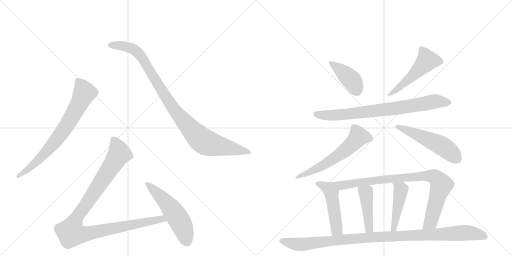
t = 0.00 s
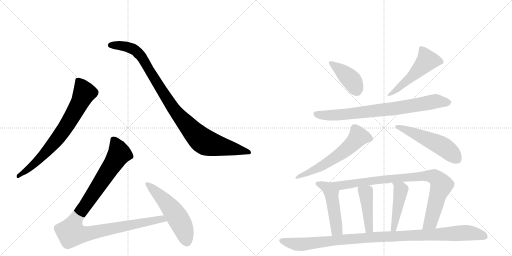
t = 2.26 s
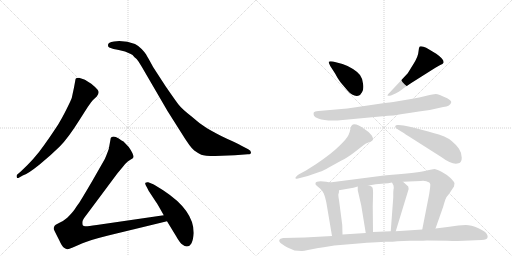
t = 4.52 s
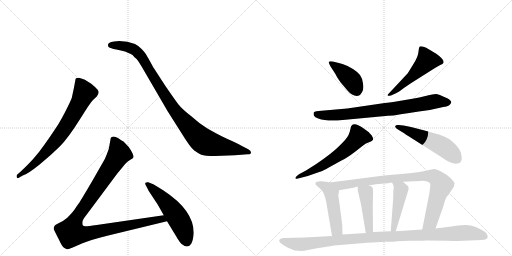
t = 6.78 s
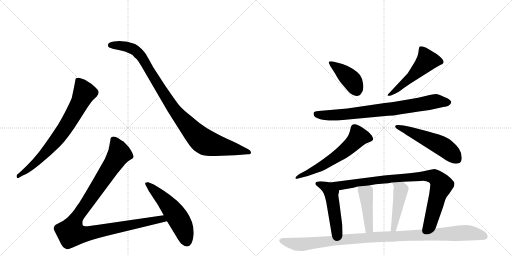
t = 9.04 s
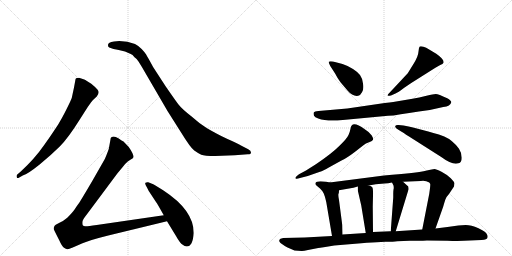
t = 11.30 s

The animated SVG that drew these frames (rendered in a browser with its animation timeline set to each time). Animation: 14 CSS @keyframes rules; one cycle of 11.30 s.

<svg version="1.1" viewBox="0 0 2048 1024" xmlns="http://www.w3.org/2000/svg">
  <g stroke="lightgray" stroke-dasharray="1,1" stroke-width="1" transform="scale(4, 4)">
    <line x1="0" y1="0" x2="256" y2="256"></line>
    <line x1="256" y1="0" x2="0" y2="256"></line>
    <line x1="128" y1="0" x2="128" y2="256"></line>
    <line x1="0" y1="128" x2="256" y2="128"></line>
    <line x1="256" y1="0" x2="512" y2="256"></line>
    <line x1="512" y1="0" x2="256" y2="256"></line>
    <line x1="384" y1="0" x2="384" y2="256"></line>
    <line x1="256" y1="128" x2="512" y2="128"></line>
  </g>
<g transform="scale(1, -1) translate(0, -850)">
   <style type="text/css">
    @keyframes keyframes0 {
      from {
       stroke: black;
       stroke-dashoffset: 744;
       stroke-width: 128;
       }
       71% {
       animation-timing-function: step-end;
       stroke: black;
       stroke-dashoffset: 0;
       stroke-width: 128;
       }
       to {
       stroke: black;
       stroke-width: 1024;
       }
       }
       #make-me-a-hanzi-animation-0 {
         animation: keyframes0 0.855469s both;
         animation-delay: 0.000000s;
         animation-timing-function: linear;
       }
    @keyframes keyframes1 {
      from {
       stroke: black;
       stroke-dashoffset: 1001;
       stroke-width: 128;
       }
       77% {
       animation-timing-function: step-end;
       stroke: black;
       stroke-dashoffset: 0;
       stroke-width: 128;
       }
       to {
       stroke: black;
       stroke-width: 1024;
       }
       }
       #make-me-a-hanzi-animation-1 {
         animation: keyframes1 1.064616s both;
         animation-delay: 0.855469s;
         animation-timing-function: linear;
       }
    @keyframes keyframes2 {
      from {
       stroke: black;
       stroke-dashoffset: 1068;
       stroke-width: 128;
       }
       78% {
       animation-timing-function: step-end;
       stroke: black;
       stroke-dashoffset: 0;
       stroke-width: 128;
       }
       to {
       stroke: black;
       stroke-width: 1024;
       }
       }
       #make-me-a-hanzi-animation-2 {
         animation: keyframes2 1.119141s both;
         animation-delay: 1.920085s;
         animation-timing-function: linear;
       }
    @keyframes keyframes3 {
      from {
       stroke: black;
       stroke-dashoffset: 541;
       stroke-width: 128;
       }
       64% {
       animation-timing-function: step-end;
       stroke: black;
       stroke-dashoffset: 0;
       stroke-width: 128;
       }
       to {
       stroke: black;
       stroke-width: 1024;
       }
       }
       #make-me-a-hanzi-animation-3 {
         animation: keyframes3 0.690267s both;
         animation-delay: 3.039225s;
         animation-timing-function: linear;
       }
    @keyframes keyframes4 {
      from {
       stroke: black;
       stroke-dashoffset: 414;
       stroke-width: 128;
       }
       57% {
       animation-timing-function: step-end;
       stroke: black;
       stroke-dashoffset: 0;
       stroke-width: 128;
       }
       to {
       stroke: black;
       stroke-width: 1024;
       }
       }
       #make-me-a-hanzi-animation-4 {
         animation: keyframes4 0.586914s both;
         animation-delay: 3.729492s;
         animation-timing-function: linear;
       }
    @keyframes keyframes5 {
      from {
       stroke: black;
       stroke-dashoffset: 515;
       stroke-width: 128;
       }
       63% {
       animation-timing-function: step-end;
       stroke: black;
       stroke-dashoffset: 0;
       stroke-width: 128;
       }
       to {
       stroke: black;
       stroke-width: 1024;
       }
       }
       #make-me-a-hanzi-animation-5 {
         animation: keyframes5 0.669108s both;
         animation-delay: 4.316406s;
         animation-timing-function: linear;
       }
    @keyframes keyframes6 {
      from {
       stroke: black;
       stroke-dashoffset: 793;
       stroke-width: 128;
       }
       72% {
       animation-timing-function: step-end;
       stroke: black;
       stroke-dashoffset: 0;
       stroke-width: 128;
       }
       to {
       stroke: black;
       stroke-width: 1024;
       }
       }
       #make-me-a-hanzi-animation-6 {
         animation: keyframes6 0.895345s both;
         animation-delay: 4.985514s;
         animation-timing-function: linear;
       }
    @keyframes keyframes7 {
      from {
       stroke: black;
       stroke-dashoffset: 607;
       stroke-width: 128;
       }
       66% {
       animation-timing-function: step-end;
       stroke: black;
       stroke-dashoffset: 0;
       stroke-width: 128;
       }
       to {
       stroke: black;
       stroke-width: 1024;
       }
       }
       #make-me-a-hanzi-animation-7 {
         animation: keyframes7 0.743978s both;
         animation-delay: 5.880859s;
         animation-timing-function: linear;
       }
    @keyframes keyframes8 {
      from {
       stroke: black;
       stroke-dashoffset: 530;
       stroke-width: 128;
       }
       63% {
       animation-timing-function: step-end;
       stroke: black;
       stroke-dashoffset: 0;
       stroke-width: 128;
       }
       to {
       stroke: black;
       stroke-width: 1024;
       }
       }
       #make-me-a-hanzi-animation-8 {
         animation: keyframes8 0.681315s both;
         animation-delay: 6.624837s;
         animation-timing-function: linear;
       }
    @keyframes keyframes9 {
      from {
       stroke: black;
       stroke-dashoffset: 493;
       stroke-width: 128;
       }
       62% {
       animation-timing-function: step-end;
       stroke: black;
       stroke-dashoffset: 0;
       stroke-width: 128;
       }
       to {
       stroke: black;
       stroke-width: 1024;
       }
       }
       #make-me-a-hanzi-animation-9 {
         animation: keyframes9 0.651204s both;
         animation-delay: 7.306152s;
         animation-timing-function: linear;
       }
    @keyframes keyframes10 {
      from {
       stroke: black;
       stroke-dashoffset: 905;
       stroke-width: 128;
       }
       75% {
       animation-timing-function: step-end;
       stroke: black;
       stroke-dashoffset: 0;
       stroke-width: 128;
       }
       to {
       stroke: black;
       stroke-width: 1024;
       }
       }
       #make-me-a-hanzi-animation-10 {
         animation: keyframes10 0.986491s both;
         animation-delay: 7.957357s;
         animation-timing-function: linear;
       }
    @keyframes keyframes11 {
      from {
       stroke: black;
       stroke-dashoffset: 441;
       stroke-width: 128;
       }
       59% {
       animation-timing-function: step-end;
       stroke: black;
       stroke-dashoffset: 0;
       stroke-width: 128;
       }
       to {
       stroke: black;
       stroke-width: 1024;
       }
       }
       #make-me-a-hanzi-animation-11 {
         animation: keyframes11 0.608887s both;
         animation-delay: 8.943848s;
         animation-timing-function: linear;
       }
    @keyframes keyframes12 {
      from {
       stroke: black;
       stroke-dashoffset: 459;
       stroke-width: 128;
       }
       60% {
       animation-timing-function: step-end;
       stroke: black;
       stroke-dashoffset: 0;
       stroke-width: 128;
       }
       to {
       stroke: black;
       stroke-width: 1024;
       }
       }
       #make-me-a-hanzi-animation-12 {
         animation: keyframes12 0.623535s both;
         animation-delay: 9.552734s;
         animation-timing-function: linear;
       }
    @keyframes keyframes13 {
      from {
       stroke: black;
       stroke-dashoffset: 1075;
       stroke-width: 128;
       }
       78% {
       animation-timing-function: step-end;
       stroke: black;
       stroke-dashoffset: 0;
       stroke-width: 128;
       }
       to {
       stroke: black;
       stroke-width: 1024;
       }
       }
       #make-me-a-hanzi-animation-13 {
         animation: keyframes13 1.124837s both;
         animation-delay: 10.176270s;
         animation-timing-function: linear;
       }
</style>
<path d="M 91 148 Q 112 155 158.5 192.5 Q 205 230 239 264 Q 273 298 321 375 L 351 422 Q 368 446 371 449 L 387 464 Q 400 481 390.5 491.5 Q 381 502 365 515 Q 344 529 337 532 L 316 539 Q 310 539 304 537 Q 301 532 301 527 L 296 500 L 287 458 Q 284 449 265.5 412 Q 247 375 232 351.5 Q 217 328 177.5 271 Q 138 214 82 163 L 69 152 Q 65 148 67 141.5 Q 69 135 77 140 L 91 148 Z" fill="lightgray"></path> 
<path d="M 456 684 Q 432 682 432 670 Q 431 663 437 660 L 454 654 Q 466 652 475 650 L 500 644 L 523 634 Q 530 632 538 621 Q 547 615 554 604 L 567 583 L 670 406 L 725 319 Q 762 259 777 248 Q 792 237 805 231.5 Q 818 226 861 226 L 939 229 L 991 233 Q 1004 233 1004 240.5 Q 1004 248 993 253 L 964 268 Q 949 277 910 294 Q 857 320 826.5 338.5 Q 796 357 764 386 Q 727 415 714 432 Q 701 449 663 504 L 613 581 Q 590 623 584.5 632 Q 579 641 566.5 654 Q 554 667 540 674 Q 510 686 477 686 L 456 684 Z" fill="lightgray"></path> 
<path d="M 655 -11 L 387 -50 Q 347 -56 341 -55 Q 334 -54 331 -51 Q 329 -45 330 -36 Q 331 -28 347 -8 L 470 157 L 490 181 Q 503 198 511 204 L 523 212 Q 532 217 533 220 Q 537 230 515 262 L 494 284 Q 488 287 475 296 Q 462 304 454 304 Q 445 303 443 298 L 435 254 Q 422 218 417 210 L 369 126 Q 321 44 314 35 Q 307 26 299 13 Q 290 0 269 -21 Q 253 -35 236 -42 Q 219 -50 218 -54 Q 213 -62 216 -69 Q 219 -76 236 -109 Q 248 -136 256 -141 Q 264 -146 269 -147 Q 273 -148 291 -140 L 330 -123 Q 357 -111 433 -92 L 668 -35 C 697 -28 685 -7 655 -11 Z" fill="lightgray"></path> 
<path d="M 775 -82 Q 775 9 654 88 Q 619 111 608 115 L 593 121 Q 586 122 582 119 Q 579 116 583.5 108 Q 588 100 590 96 L 595 86 L 624 42 Q 630 34 655 -11 L 668 -35 L 704 -94 Q 720 -123 731 -129 Q 738 -136 747 -136 Q 771 -136 775 -82 Z" fill="lightgray"></path> 
<path d="M 1321 586 L 1341 555 Q 1351 535 1362 521 L 1390 488 Q 1411 463 1433 467 Q 1441 468 1448 481 Q 1456 493 1452 516 Q 1449 538 1440 550 Q 1432 561 1412 574 Q 1392 587 1370 594 L 1332 604 Q 1317 606 1315 603 Q 1314 599 1321 586 Z" fill="lightgray"></path> 
<path d="M 1631 557 L 1559 480 Q 1547 468 1551 467 Q 1555 466 1564 468 L 1582 476 Q 1591 479 1617 499 Q 1644 518 1664 530 L 1740 578 Q 1750 585 1761 590 Q 1772 594 1774 599 Q 1778 612 1745 635 L 1715 653 Q 1705 660 1694 663 Q 1684 666 1679 664 L 1676 658 L 1674 644 Q 1673 623 1652 591 L 1631 557 Z" fill="lightgray"></path> 
<path d="M 1389 416 L 1274 406 Q 1258 405 1255 400 Q 1253 395 1256 387 Q 1259 380 1273 376 Q 1308 363 1371 370 L 1552 387 L 1574 388 Q 1627 398 1719 410 L 1773 422 Q 1802 425 1805 441 Q 1806 447 1789 457 Q 1753 474 1743 474 Q 1734 474 1706 467 Q 1679 460 1644 454 L 1573 442 Q 1560 440 1539 438 L 1389 416 Z" fill="lightgray"></path> 
<path d="M 1200 138 L 1231 146 L 1280 163 Q 1291 166 1317 181 L 1366 208 Q 1389 219 1419 242 L 1455 270 Q 1462 276 1476 281 Q 1491 286 1492 291 Q 1494 296 1487 308 Q 1480 320 1459 333 Q 1406 372 1402 335 Q 1400 324 1394 310 Q 1388 296 1357 266 Q 1327 236 1265 194 L 1224 168 L 1196 153 Q 1180 142 1182 137 Q 1184 132 1200 138 Z" fill="lightgray"></path> 
<path d="M 1633 306 L 1765 222 Q 1811 188 1834 197 Q 1847 200 1847 219 Q 1847 238 1836 255 Q 1810 290 1777 304 Q 1766 310 1713 324 L 1652 340 Q 1636 344 1614 348 L 1594 350 Q 1584 351 1581 346 Q 1579 340 1592 332 Q 1606 324 1615 318 Q 1625 311 1633 306 Z" fill="lightgray"></path> 
<path d="M 1319 120 L 1305 123 L 1282 125 Q 1264 125 1262 118 Q 1260 111 1267 107 L 1280 96 Q 1290 87 1295 76 Q 1300 65 1305 42 L 1328 -94 C 1333 -124 1371 -118 1370 -88 L 1369 -50 L 1356 50 Q 1352 71 1354 75 Q 1356 78 1356 89 C 1357 112 1348 114 1319 120 Z" fill="lightgray"></path> 
<path d="M 1742 -64 L 1773 24 Q 1783 60 1787 63 L 1796 74 L 1816 104 L 1818 117 Q 1817 123 1803 137 Q 1789 151 1766 163 Q 1744 174 1738 174 Q 1733 174 1703 167 Q 1673 160 1569 151 L 1536 148 L 1319 120 C 1289 116 1326 84 1356 89 L 1402 97 Q 1411 98 1431 104 L 1475 108 L 1503 113 L 1538 116 Q 1551 116 1568 120 L 1612 123 L 1683 126 Q 1702 129 1717 120 Q 1721 116 1721 113 Q 1722 109 1717 75 L 1689 -68 C 1683 -97 1732 -92 1742 -64 Z" fill="lightgray"></path> 
<path d="M 1445 28 L 1463 -82 C 1468 -112 1492 -108 1492 -78 L 1491 24 L 1492 67 Q 1493 96 1489 101 Q 1486 105 1475 108 C 1447 117 1431 122 1431 104 L 1431 89 L 1445 28 Z" fill="lightgray"></path> 
<path d="M 1568 120 L 1574 108 Q 1576 98 1574 92 Q 1573 85 1573 76 L 1573 60 L 1563 -75 C 1561 -105 1574 -104 1583 -75 L 1634 92 Q 1635 94 1633 104 L 1612 123 C 1590 143 1555 147 1568 120 Z" fill="lightgray"></path> 
<path d="M 1337 -132 L 1421 -125 Q 1471 -120 1507 -119 L 1541 -117 Q 1575 -117 1589 -115 L 1639 -113 Q 1688 -114 1708 -112 L 1790 -113 Q 1841 -115 1879 -112 L 1926 -110 Q 1949 -108 1950 -100 Q 1952 -93 1948 -88 Q 1944 -77 1914 -63 Q 1884 -50 1863 -50 L 1833 -52 Q 1812 -54 1790 -58 L 1742 -64 L 1689 -68 L 1583 -75 L 1563 -75 L 1492 -78 L 1463 -82 L 1370 -88 L 1328 -94 L 1219 -100 L 1133 -102 Q 1119 -104 1117 -110 Q 1116 -116 1121 -121 Q 1126 -126 1150 -140 L 1178 -152 L 1206 -154 Q 1212 -155 1232 -150 L 1273 -142 Q 1284 -140 1337 -132 Z" fill="lightgray"></path> 
      <clipPath id="make-me-a-hanzi-clip-0">
      <path d="M 91 148 Q 112 155 158.5 192.5 Q 205 230 239 264 Q 273 298 321 375 L 351 422 Q 368 446 371 449 L 387 464 Q 400 481 390.5 491.5 Q 381 502 365 515 Q 344 529 337 532 L 316 539 Q 310 539 304 537 Q 301 532 301 527 L 296 500 L 287 458 Q 284 449 265.5 412 Q 247 375 232 351.5 Q 217 328 177.5 271 Q 138 214 82 163 L 69 152 Q 65 148 67 141.5 Q 69 135 77 140 L 91 148 Z" fill="lightgray"></path>
      </clipPath>
      <path clip-path="url(#make-me-a-hanzi-clip-0)" d="M 311 529 L 338 479 L 289 384 L 253 327 L 197 256 L 129 187 L 73 146 " fill="none" id="make-me-a-hanzi-animation-0" stroke-dasharray="616 1232" stroke-linecap="round"></path>

      <clipPath id="make-me-a-hanzi-clip-1">
      <path d="M 456 684 Q 432 682 432 670 Q 431 663 437 660 L 454 654 Q 466 652 475 650 L 500 644 L 523 634 Q 530 632 538 621 Q 547 615 554 604 L 567 583 L 670 406 L 725 319 Q 762 259 777 248 Q 792 237 805 231.5 Q 818 226 861 226 L 939 229 L 991 233 Q 1004 233 1004 240.5 Q 1004 248 993 253 L 964 268 Q 949 277 910 294 Q 857 320 826.5 338.5 Q 796 357 764 386 Q 727 415 714 432 Q 701 449 663 504 L 613 581 Q 590 623 584.5 632 Q 579 641 566.5 654 Q 554 667 540 674 Q 510 686 477 686 L 456 684 Z" fill="lightgray"></path>
      </clipPath>
      <path clip-path="url(#make-me-a-hanzi-clip-1)" d="M 443 669 L 506 664 L 548 643 L 582 598 L 687 425 L 765 331 L 811 287 L 867 268 L 995 241 " fill="none" id="make-me-a-hanzi-animation-1" stroke-dasharray="873 1746" stroke-linecap="round"></path>

      <clipPath id="make-me-a-hanzi-clip-2">
      <path d="M 655 -11 L 387 -50 Q 347 -56 341 -55 Q 334 -54 331 -51 Q 329 -45 330 -36 Q 331 -28 347 -8 L 470 157 L 490 181 Q 503 198 511 204 L 523 212 Q 532 217 533 220 Q 537 230 515 262 L 494 284 Q 488 287 475 296 Q 462 304 454 304 Q 445 303 443 298 L 435 254 Q 422 218 417 210 L 369 126 Q 321 44 314 35 Q 307 26 299 13 Q 290 0 269 -21 Q 253 -35 236 -42 Q 219 -50 218 -54 Q 213 -62 216 -69 Q 219 -76 236 -109 Q 248 -136 256 -141 Q 264 -146 269 -147 Q 273 -148 291 -140 L 330 -123 Q 357 -111 433 -92 L 668 -35 C 697 -28 685 -7 655 -11 Z" fill="lightgray"></path>
      </clipPath>
      <path clip-path="url(#make-me-a-hanzi-clip-2)" d="M 455 288 L 477 236 L 307 -20 L 289 -58 L 285 -82 L 333 -87 L 647 -25 L 659 -32 " fill="none" id="make-me-a-hanzi-animation-2" stroke-dasharray="940 1880" stroke-linecap="round"></path>

      <clipPath id="make-me-a-hanzi-clip-3">
      <path d="M 775 -82 Q 775 9 654 88 Q 619 111 608 115 L 593 121 Q 586 122 582 119 Q 579 116 583.5 108 Q 588 100 590 96 L 595 86 L 624 42 Q 630 34 655 -11 L 668 -35 L 704 -94 Q 720 -123 731 -129 Q 738 -136 747 -136 Q 771 -136 775 -82 Z" fill="lightgray"></path>
      </clipPath>
      <path clip-path="url(#make-me-a-hanzi-clip-3)" d="M 589 114 L 647 60 L 699 -3 L 729 -55 L 747 -116 " fill="none" id="make-me-a-hanzi-animation-3" stroke-dasharray="413 826" stroke-linecap="round"></path>

      <clipPath id="make-me-a-hanzi-clip-4">
      <path d="M 1321 586 L 1341 555 Q 1351 535 1362 521 L 1390 488 Q 1411 463 1433 467 Q 1441 468 1448 481 Q 1456 493 1452 516 Q 1449 538 1440 550 Q 1432 561 1412 574 Q 1392 587 1370 594 L 1332 604 Q 1317 606 1315 603 Q 1314 599 1321 586 Z" fill="lightgray"></path>
      </clipPath>
      <path clip-path="url(#make-me-a-hanzi-clip-4)" d="M 1319 600 L 1404 532 L 1427 489 " fill="none" id="make-me-a-hanzi-animation-4" stroke-dasharray="286 572" stroke-linecap="round"></path>

      <clipPath id="make-me-a-hanzi-clip-5">
      <path d="M 1631 557 L 1559 480 Q 1547 468 1551 467 Q 1555 466 1564 468 L 1582 476 Q 1591 479 1617 499 Q 1644 518 1664 530 L 1740 578 Q 1750 585 1761 590 Q 1772 594 1774 599 Q 1778 612 1745 635 L 1715 653 Q 1705 660 1694 663 Q 1684 666 1679 664 L 1676 658 L 1674 644 Q 1673 623 1652 591 L 1631 557 Z" fill="lightgray"></path>
      </clipPath>
      <path clip-path="url(#make-me-a-hanzi-clip-5)" d="M 1686 657 L 1709 608 L 1648 544 L 1590 493 L 1557 472 " fill="none" id="make-me-a-hanzi-animation-5" stroke-dasharray="387 774" stroke-linecap="round"></path>

      <clipPath id="make-me-a-hanzi-clip-6">
      <path d="M 1389 416 L 1274 406 Q 1258 405 1255 400 Q 1253 395 1256 387 Q 1259 380 1273 376 Q 1308 363 1371 370 L 1552 387 L 1574 388 Q 1627 398 1719 410 L 1773 422 Q 1802 425 1805 441 Q 1806 447 1789 457 Q 1753 474 1743 474 Q 1734 474 1706 467 Q 1679 460 1644 454 L 1573 442 Q 1560 440 1539 438 L 1389 416 Z" fill="lightgray"></path>
      </clipPath>
      <path clip-path="url(#make-me-a-hanzi-clip-6)" d="M 1263 394 L 1304 388 L 1360 390 L 1567 414 L 1742 445 L 1795 440 " fill="none" id="make-me-a-hanzi-animation-6" stroke-dasharray="665 1330" stroke-linecap="round"></path>

      <clipPath id="make-me-a-hanzi-clip-7">
      <path d="M 1200 138 L 1231 146 L 1280 163 Q 1291 166 1317 181 L 1366 208 Q 1389 219 1419 242 L 1455 270 Q 1462 276 1476 281 Q 1491 286 1492 291 Q 1494 296 1487 308 Q 1480 320 1459 333 Q 1406 372 1402 335 Q 1400 324 1394 310 Q 1388 296 1357 266 Q 1327 236 1265 194 L 1224 168 L 1196 153 Q 1180 142 1182 137 Q 1184 132 1200 138 Z" fill="lightgray"></path>
      </clipPath>
      <path clip-path="url(#make-me-a-hanzi-clip-7)" d="M 1484 294 L 1433 303 L 1406 271 L 1348 225 L 1278 181 L 1186 139 " fill="none" id="make-me-a-hanzi-animation-7" stroke-dasharray="479 958" stroke-linecap="round"></path>

      <clipPath id="make-me-a-hanzi-clip-8">
      <path d="M 1633 306 L 1765 222 Q 1811 188 1834 197 Q 1847 200 1847 219 Q 1847 238 1836 255 Q 1810 290 1777 304 Q 1766 310 1713 324 L 1652 340 Q 1636 344 1614 348 L 1594 350 Q 1584 351 1581 346 Q 1579 340 1592 332 Q 1606 324 1615 318 Q 1625 311 1633 306 Z" fill="lightgray"></path>
      </clipPath>
      <path clip-path="url(#make-me-a-hanzi-clip-8)" d="M 1589 345 L 1759 271 L 1828 215 " fill="none" id="make-me-a-hanzi-animation-8" stroke-dasharray="402 804" stroke-linecap="round"></path>

      <clipPath id="make-me-a-hanzi-clip-9">
      <path d="M 1319 120 L 1305 123 L 1282 125 Q 1264 125 1262 118 Q 1260 111 1267 107 L 1280 96 Q 1290 87 1295 76 Q 1300 65 1305 42 L 1328 -94 C 1333 -124 1371 -118 1370 -88 L 1369 -50 L 1356 50 Q 1352 71 1354 75 Q 1356 78 1356 89 C 1357 112 1348 114 1319 120 Z" fill="lightgray"></path>
      </clipPath>
      <path clip-path="url(#make-me-a-hanzi-clip-9)" d="M 1270 115 L 1309 99 L 1325 78 L 1346 -57 L 1346 -70 L 1334 -85 " fill="none" id="make-me-a-hanzi-animation-9" stroke-dasharray="365 730" stroke-linecap="round"></path>

      <clipPath id="make-me-a-hanzi-clip-10">
      <path d="M 1742 -64 L 1773 24 Q 1783 60 1787 63 L 1796 74 L 1816 104 L 1818 117 Q 1817 123 1803 137 Q 1789 151 1766 163 Q 1744 174 1738 174 Q 1733 174 1703 167 Q 1673 160 1569 151 L 1536 148 L 1319 120 C 1289 116 1326 84 1356 89 L 1402 97 Q 1411 98 1431 104 L 1475 108 L 1503 113 L 1538 116 Q 1551 116 1568 120 L 1612 123 L 1683 126 Q 1702 129 1717 120 Q 1721 116 1721 113 Q 1722 109 1717 75 L 1689 -68 C 1683 -97 1732 -92 1742 -64 Z" fill="lightgray"></path>
      </clipPath>
      <path clip-path="url(#make-me-a-hanzi-clip-10)" d="M 1327 120 L 1362 108 L 1581 138 L 1732 145 L 1755 128 L 1766 110 L 1724 -33 L 1695 -62 " fill="none" id="make-me-a-hanzi-animation-10" stroke-dasharray="777 1554" stroke-linecap="round"></path>

      <clipPath id="make-me-a-hanzi-clip-11">
      <path d="M 1445 28 L 1463 -82 C 1468 -112 1492 -108 1492 -78 L 1491 24 L 1492 67 Q 1493 96 1489 101 Q 1486 105 1475 108 C 1447 117 1431 122 1431 104 L 1431 89 L 1445 28 Z" fill="lightgray"></path>
      </clipPath>
      <path clip-path="url(#make-me-a-hanzi-clip-11)" d="M 1439 97 L 1464 76 L 1476 -64 L 1469 -73 " fill="none" id="make-me-a-hanzi-animation-11" stroke-dasharray="313 626" stroke-linecap="round"></path>

      <clipPath id="make-me-a-hanzi-clip-12">
      <path d="M 1568 120 L 1574 108 Q 1576 98 1574 92 Q 1573 85 1573 76 L 1573 60 L 1563 -75 C 1561 -105 1574 -104 1583 -75 L 1634 92 Q 1635 94 1633 104 L 1612 123 C 1590 143 1555 147 1568 120 Z" fill="lightgray"></path>
      </clipPath>
      <path clip-path="url(#make-me-a-hanzi-clip-12)" d="M 1576 116 L 1603 91 L 1576 -63 L 1568 -68 " fill="none" id="make-me-a-hanzi-animation-12" stroke-dasharray="331 662" stroke-linecap="round"></path>

      <clipPath id="make-me-a-hanzi-clip-13">
      <path d="M 1337 -132 L 1421 -125 Q 1471 -120 1507 -119 L 1541 -117 Q 1575 -117 1589 -115 L 1639 -113 Q 1688 -114 1708 -112 L 1790 -113 Q 1841 -115 1879 -112 L 1926 -110 Q 1949 -108 1950 -100 Q 1952 -93 1948 -88 Q 1944 -77 1914 -63 Q 1884 -50 1863 -50 L 1833 -52 Q 1812 -54 1790 -58 L 1742 -64 L 1689 -68 L 1583 -75 L 1563 -75 L 1492 -78 L 1463 -82 L 1370 -88 L 1328 -94 L 1219 -100 L 1133 -102 Q 1119 -104 1117 -110 Q 1116 -116 1121 -121 Q 1126 -126 1150 -140 L 1178 -152 L 1206 -154 Q 1212 -155 1232 -150 L 1273 -142 Q 1284 -140 1337 -132 Z" fill="lightgray"></path>
      </clipPath>
      <path clip-path="url(#make-me-a-hanzi-clip-13)" d="M 1125 -113 L 1165 -124 L 1218 -127 L 1528 -96 L 1866 -81 L 1939 -96 " fill="none" id="make-me-a-hanzi-animation-13" stroke-dasharray="947 1894" stroke-linecap="round"></path>

</g>
</svg>
